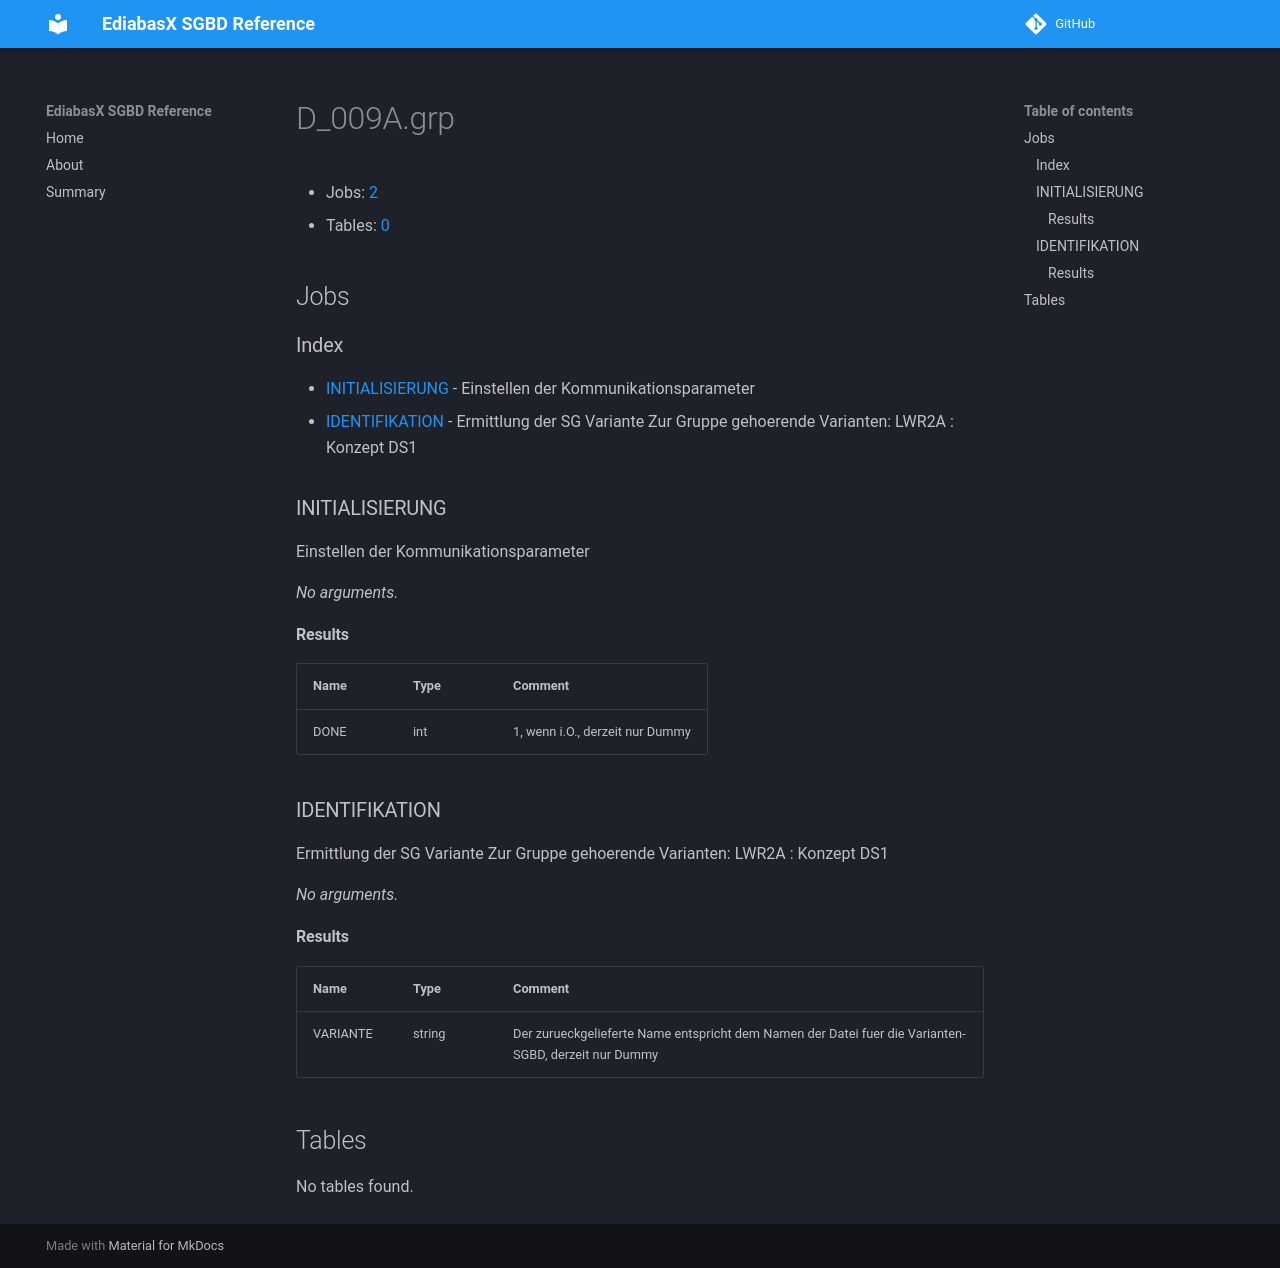

repository: emdzej/ediabasx-docs-sgbd · page: sgbd/D_009A/index.html · generator: mkdocs

# D_009A.grp

- Jobs: [2](#jobs)
- Tables: [0](#tables)

## Jobs

### Index

- [INITIALISIERUNG](#job-initialisierung) - Einstellen der Kommunikationsparameter
- [IDENTIFIKATION](#job-identifikation) - Ermittlung der SG Variante Zur Gruppe gehoerende Varianten: LWR2A : Konzept DS1

<a id="job-initialisierung"></a>
### INITIALISIERUNG

Einstellen der Kommunikationsparameter

_No arguments._

#### Results

| Name | Type | Comment |
| --- | --- | --- |
| DONE | int | 1, wenn i.O., derzeit nur Dummy |

<a id="job-identifikation"></a>
### IDENTIFIKATION

Ermittlung der SG Variante Zur Gruppe gehoerende Varianten: LWR2A : Konzept DS1

_No arguments._

#### Results

| Name | Type | Comment |
| --- | --- | --- |
| VARIANTE | string | Der zurueckgelieferte Name entspricht dem Namen der Datei fuer die Varianten-SGBD, derzeit nur Dummy |

## Tables

No tables found.
